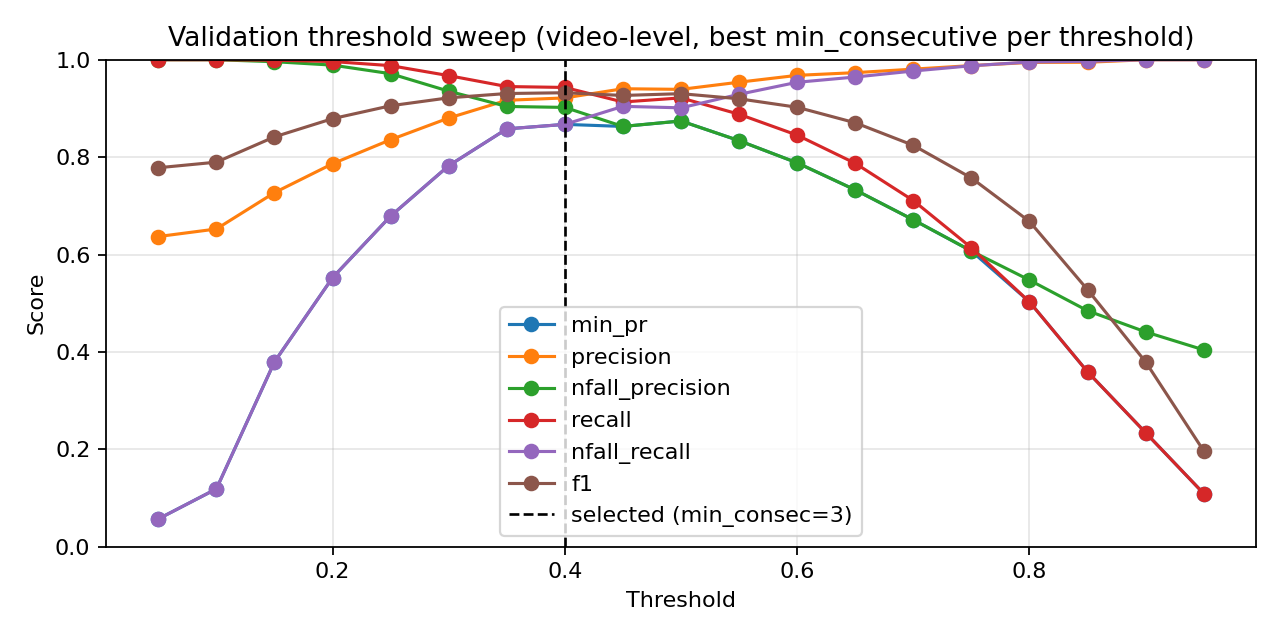

The data file committed next to this chart (first rows):
threshold, min_consecutive, eval_level, precision, nfall_precision, recall, nfall_recall, min_pr, f1, accuracy
0.05, 1, video, 0.6332, 1.0, 1.0, 0.04167, 0.04167, 0.7754, 0.639
0.05, 3, video, 0.6347, 1.0, 1.0, 0.04784, 0.04784, 0.7765, 0.6413
0.05, 5, video, 0.637, 1.0, 1.0, 0.0571, 0.0571, 0.7782, 0.6448
0.1, 1, video, 0.6446, 1.0, 1.0, 0.08796, 0.08796, 0.7839, 0.6564
0.1, 3, video, 0.6477, 1.0, 1.0, 0.1003, 0.1003, 0.7862, 0.661
0.1, 5, video, 0.6525, 1.0, 1.0, 0.1188, 0.1188, 0.7897, 0.668
0.15, 1, video, 0.6988, 1.0, 1.0, 0.287, 0.287, 0.8227, 0.7314
0.15, 3, video, 0.7135, 0.9954, 0.9991, 0.3364, 0.3364, 0.8325, 0.7494
0.15, 5, video, 0.7271, 0.996, 0.9991, 0.3796, 0.3796, 0.8417, 0.7657
0.2, 1, video, 0.7594, 0.9936, 0.9981, 0.4769, 0.4769, 0.8626, 0.8017
0.2, 3, video, 0.773, 0.9911, 0.9972, 0.5154, 0.5154, 0.8709, 0.8157
0.2, 5, video, 0.7865, 0.989, 0.9963, 0.5525, 0.5525, 0.879, 0.8291
0.25, 1, video, 0.8045, 0.9848, 0.9944, 0.6003, 0.6003, 0.8894, 0.8459
0.25, 3, video, 0.8185, 0.981, 0.9925, 0.6358, 0.6358, 0.8971, 0.8581
0.25, 5, video, 0.8358, 0.9713, 0.9879, 0.679, 0.679, 0.9055, 0.8715
0.3, 1, video, 0.8492, 0.9725, 0.9879, 0.7099, 0.7099, 0.9133, 0.8831
0.3, 3, video, 0.8636, 0.9583, 0.9804, 0.7438, 0.7438, 0.9183, 0.8913
0.3, 5, video, 0.8803, 0.9354, 0.9674, 0.7824, 0.7824, 0.9218, 0.8977
0.35, 1, video, 0.8801, 0.9583, 0.9795, 0.7793, 0.7793, 0.9272, 0.9041
0.35, 3, video, 0.8988, 0.9415, 0.9692, 0.8194, 0.8194, 0.9327, 0.9128
0.35, 5, video, 0.9167, 0.9041, 0.945, 0.858, 0.858, 0.9306, 0.9122
0.4, 1, video, 0.9025, 0.9387, 0.9674, 0.8272, 0.8272, 0.9338, 0.9145
0.4, 3, video, 0.9216, 0.9021, 0.9431, 0.8673, 0.8673, 0.9322, 0.9145
0.4, 5, video, 0.9375, 0.8391, 0.8955, 0.9012, 0.8391, 0.916, 0.8977
0.45, 1, video, 0.9184, 0.9044, 0.945, 0.8611, 0.8611, 0.9315, 0.9134
0.45, 3, video, 0.9404, 0.863, 0.9132, 0.9043, 0.863, 0.9266, 0.9099
0.45, 5, video, 0.9493, 0.7955, 0.8563, 0.9244, 0.7955, 0.9004, 0.882
0.5, 1, video, 0.9392, 0.8743, 0.9216, 0.9012, 0.8743, 0.9303, 0.914
0.5, 3, video, 0.9514, 0.8197, 0.8769, 0.9259, 0.8197, 0.9126, 0.8953
0.5, 5, video, 0.9615, 0.7549, 0.8144, 0.946, 0.7549, 0.8818, 0.864
0.55, 1, video, 0.9539, 0.8338, 0.8881, 0.929, 0.8338, 0.9198, 0.9035
0.55, 3, video, 0.9642, 0.7716, 0.8302, 0.9491, 0.7716, 0.8922, 0.875
0.55, 5, video, 0.9683, 0.6919, 0.7416, 0.9599, 0.6919, 0.8399, 0.8238
0.6, 1, video, 0.9679, 0.7883, 0.8451, 0.9537, 0.7883, 0.9024, 0.886
0.6, 3, video, 0.973, 0.72, 0.7733, 0.9645, 0.72, 0.8617, 0.8453
0.6, 5, video, 0.979, 0.6299, 0.653, 0.9769, 0.6299, 0.7834, 0.775
0.65, 1, video, 0.9735, 0.7327, 0.7873, 0.9645, 0.7327, 0.8706, 0.8541
0.65, 3, video, 0.9816, 0.6604, 0.6959, 0.9784, 0.6604, 0.8144, 0.8023
0.65, 5, video, 0.9809, 0.5819, 0.5737, 0.9815, 0.5737, 0.724, 0.7273
0.7, 1, video, 0.9807, 0.6713, 0.7108, 0.9769, 0.6713, 0.8242, 0.811
0.7, 3, video, 0.9835, 0.6055, 0.6129, 0.983, 0.6055, 0.7552, 0.7523
0.7, 5, video, 0.9866, 0.5355, 0.4813, 0.9892, 0.4813, 0.647, 0.6727
0.75, 1, video, 0.988, 0.6072, 0.6138, 0.9877, 0.6072, 0.7572, 0.7547
0.75, 3, video, 0.9908, 0.5463, 0.5019, 0.9923, 0.5019, 0.6663, 0.6866
0.75, 5, video, 0.9904, 0.4942, 0.3853, 0.9938, 0.3853, 0.5547, 0.6145
0.8, 1, video, 0.9945, 0.5475, 0.5028, 0.9954, 0.5028, 0.6679, 0.6884
0.8, 3, video, 0.9929, 0.4965, 0.3899, 0.9954, 0.3899, 0.5599, 0.618
0.8, 5, video, 0.9939, 0.4637, 0.3032, 0.9969, 0.3032, 0.4646, 0.5645
0.85, 1, video, 0.9948, 0.4846, 0.3591, 0.9969, 0.3591, 0.5278, 0.5994
0.85, 3, video, 0.9932, 0.4537, 0.2743, 0.9969, 0.2743, 0.4298, 0.5465
0.85, 5, video, 1.0, 0.4361, 0.2183, 1.0, 0.2183, 0.3583, 0.5128
0.9, 1, video, 1.0, 0.4411, 0.2341, 1.0, 0.2341, 0.3794, 0.5227
0.9, 3, video, 1.0, 0.4266, 0.1875, 1.0, 0.1875, 0.3158, 0.4936
0.9, 5, video, 1.0, 0.4157, 0.1502, 1.0, 0.1502, 0.2612, 0.4703
0.95, 1, video, 1.0, 0.4042, 0.1091, 1.0, 0.1091, 0.1968, 0.4448
0.95, 3, video, 1.0, 0.3998, 0.09235, 1.0, 0.09235, 0.1691, 0.4343
0.95, 5, video, 1.0, 0.3949, 0.07369, 1.0, 0.07369, 0.1373, 0.4227
